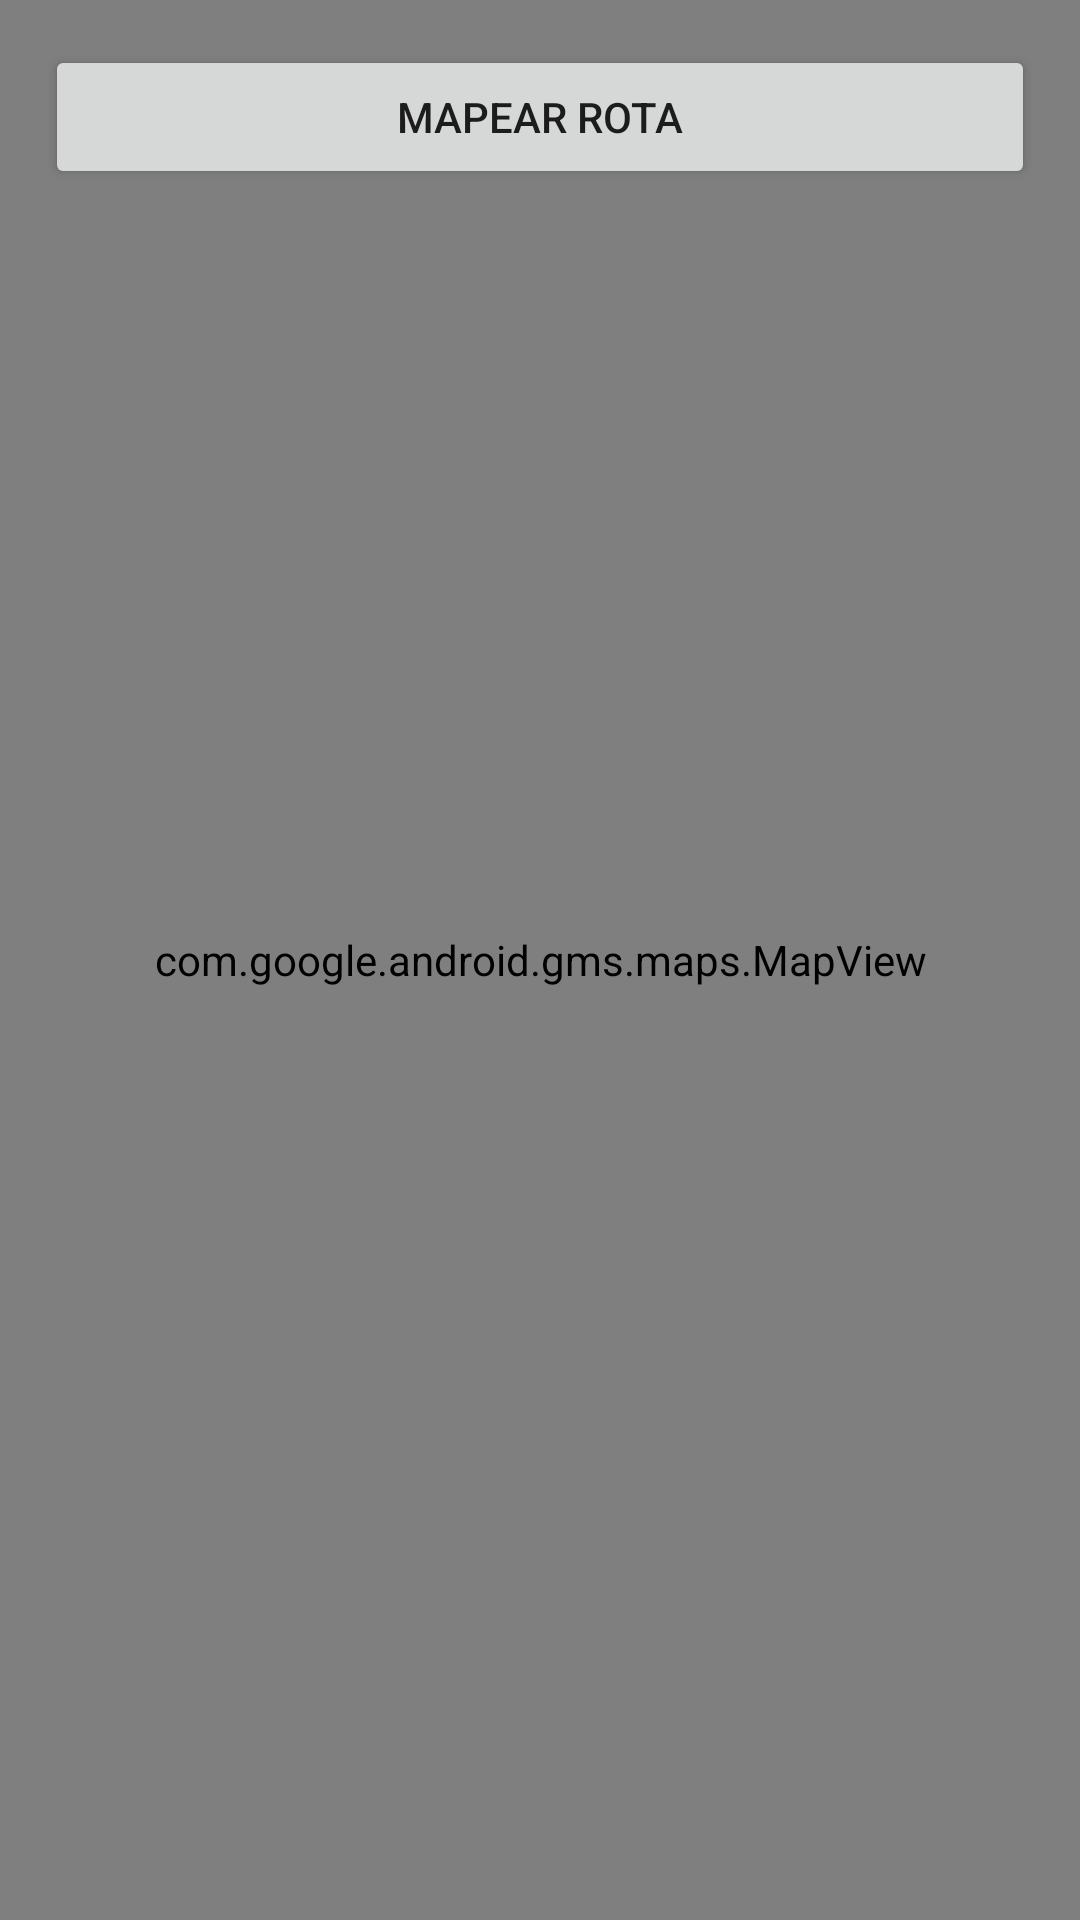

This screen was rendered from an Android layout file. Write that file and the resources it references.
<!-- AndroidManifest.xml: application theme AppTheme -->
<!-- res/layout/fragment_manual_route.xml -->
<FrameLayout xmlns:android="http://schemas.android.com/apk/res/android"
    xmlns:tools="http://schemas.android.com/tools"
    android:layout_width="match_parent"
    android:layout_height="match_parent"
    tools:context="com.myapplication.fragment.ManualRouteFragment">

    <com.google.android.gms.maps.MapView
        android:id="@+id/mapaViewRotaManual"
        android:layout_width="match_parent"
        android:layout_height="match_parent" />

    <LinearLayout
        android:layout_width="match_parent"
        android:layout_height="match_parent"
        android:padding="15dp"
        android:orientation="horizontal">

        <Button
            android:id="@+id/button_route_map_manual"
            android:layout_width="wrap_content"
            android:layout_height="wrap_content"
            android:layout_weight="1"
            android:text="Mapear Rota" />
    </LinearLayout>

</FrameLayout>
<!-- resources referenced by this layout -->
<resources>
  <style name="AppTheme" parent="Theme.AppCompat.Light.DarkActionBar">
          
          <item name="colorPrimary">@color/colorPrimary</item>
          <item name="colorPrimaryDark">@color/colorPrimaryDark</item>
          <item name="colorAccent">@color/colorAccent</item>
      </style>
  <color name="colorPrimary">#3f3f3f</color>
  <color name="colorPrimaryDark">#2a2a2a</color>
  <color name="colorAccent">#ffd700</color>
</resources>
